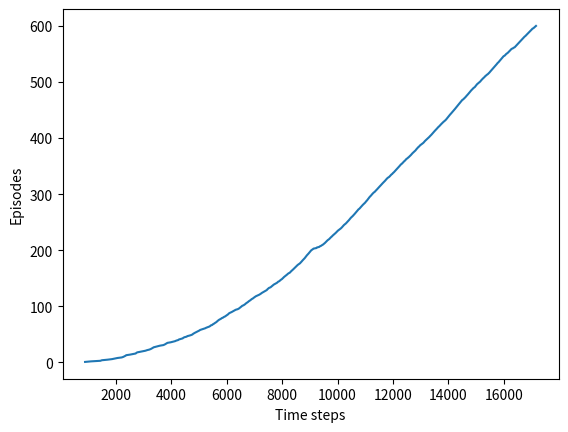

Write the Python code that produced this figure.
import numpy as np
import matplotlib.pyplot as plt
from tqdm import tqdm 

ACTIONS = {'up': (-1, 0), 'down':(1, 0), 'right': (0, 1), 'left': (0, -1)}
ACTION_NAMES = list(ACTIONS.keys())
GRID_HEIGHT = 7
GRID_WIDTH = 10
WIND_DIST = [0, 0, 0, 1, 1, 1, 2, 2, 1, 0]
TERMINAL_STATE = [3, 7]
START_STATE = [3, 0]
REWARDS = -1


def next_state(state, action):
    next_state_ = [state[0] + action[0] - WIND_DIST[state[1]], state[1] + action[1]]
    next_state_ = [max(0, next_state_[0]), max(0, next_state_[1])]
    next_state_ = [min(GRID_HEIGHT - 1, next_state_[0]), min(GRID_WIDTH - 1, next_state_[1])]
    return next_state_


def is_terminal(state):
    return state == TERMINAL_STATE


def epsilon_greedy(epsilon, action_values, state):
    if np.random.binomial(1, epsilon) == 1:
        action = ACTION_NAMES.index(np.random.choice(ACTION_NAMES))
    else:
        values = action_values[state[0], state[1], :]
        action = np.random.choice([action_ for action_, value_ in enumerate(values) if value_ == np.max(values)])
    return action


def sarsa(episodes, alpha, epsilon, gamma):
    time_steps = []
    Q = np.zeros((GRID_HEIGHT, GRID_WIDTH, len(ACTION_NAMES)))

    for _ in tqdm(range(episodes)):
        steps = 0
        state = START_STATE
        action = epsilon_greedy(epsilon, Q, state)

        while not is_terminal(state):
            steps += 1
            action_name = ACTION_NAMES[action]
            next_state_ = next_state(state, ACTIONS[action_name])
            next_action_ = epsilon_greedy(epsilon, Q, next_state_)
            Q[state[0], state[1], action] += alpha * (REWARDS + gamma * Q[next_state_[0], next_state_[1], next_action_] - Q[state[0], state[1], action])
            state = next_state_
            action = next_action_
        time_steps.append(steps)

    return Q, time_steps


if __name__ == '__main__':
    episodes = 600
    epsilon = 0.1
    alpha = 0.5
    gamma = 1

    Q, time_steps = sarsa(episodes, alpha, epsilon, gamma)
    time_steps = np.add.accumulate(time_steps)

    plt.plot(time_steps, np.arange(1, len(time_steps) + 1))
    plt.xlabel('Time steps')
    plt.ylabel('Episodes')

    plt.savefig('./windy_gridworld.png')
    plt.close()

    print('Optimal policy:')
    for i in range(GRID_HEIGHT):
        optimal_policy_row = []
        for j in range(GRID_WIDTH):
            if is_terminal([i, j]):
                optimal_policy_row.append('G')
                continue
            best_action = np.argmax(Q[i, j, :])
            if ACTION_NAMES[best_action] == 'up':
                optimal_policy_row.append('U')
            elif ACTION_NAMES[best_action] == 'down':
                optimal_policy_row.append('D')
            elif ACTION_NAMES[best_action] == 'left':
                optimal_policy_row.append('L')
            elif ACTION_NAMES[best_action] == 'right':
                optimal_policy_row.append('R')
        print(optimal_policy_row)
